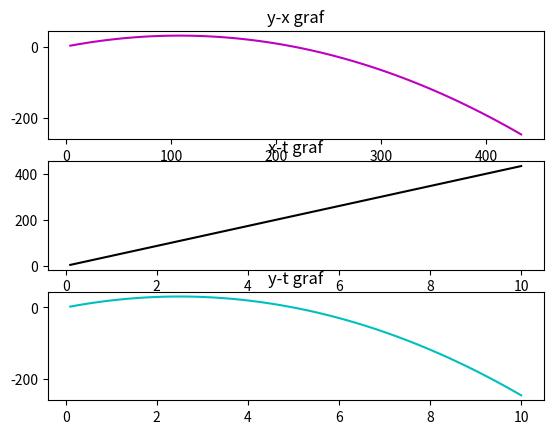

Write the Python code that produced this figure.
from math import sin
from math import cos
from math import pi
import matplotlib.pyplot as plt
v0=50
theta=30
theta=(theta/360)*2*pi
vx=v0*cos(theta)
vy=v0*sin(theta)
x=0
y=0
dt=0.1
t=0
g=9.82
t_lista=[]
x_lista=[]
y_lista=[]
for i in range(100):
    x=x+vx*dt
    vy=vy-g*dt
    y=y+vy*dt
    t+=dt
    x_lista.append(x)
    y_lista.append(y)
    t_lista.append(t)
plt.subplot(311)
plt.plot(x_lista,y_lista,"m")
plt.title("y-x graf")
plt.subplot(312)
plt.plot(t_lista,x_lista,"k")
plt.title("x-t graf")
plt.subplot(313)
plt.plot(t_lista,y_lista,"c")
plt.title("y-t graf")
plt.show()    
